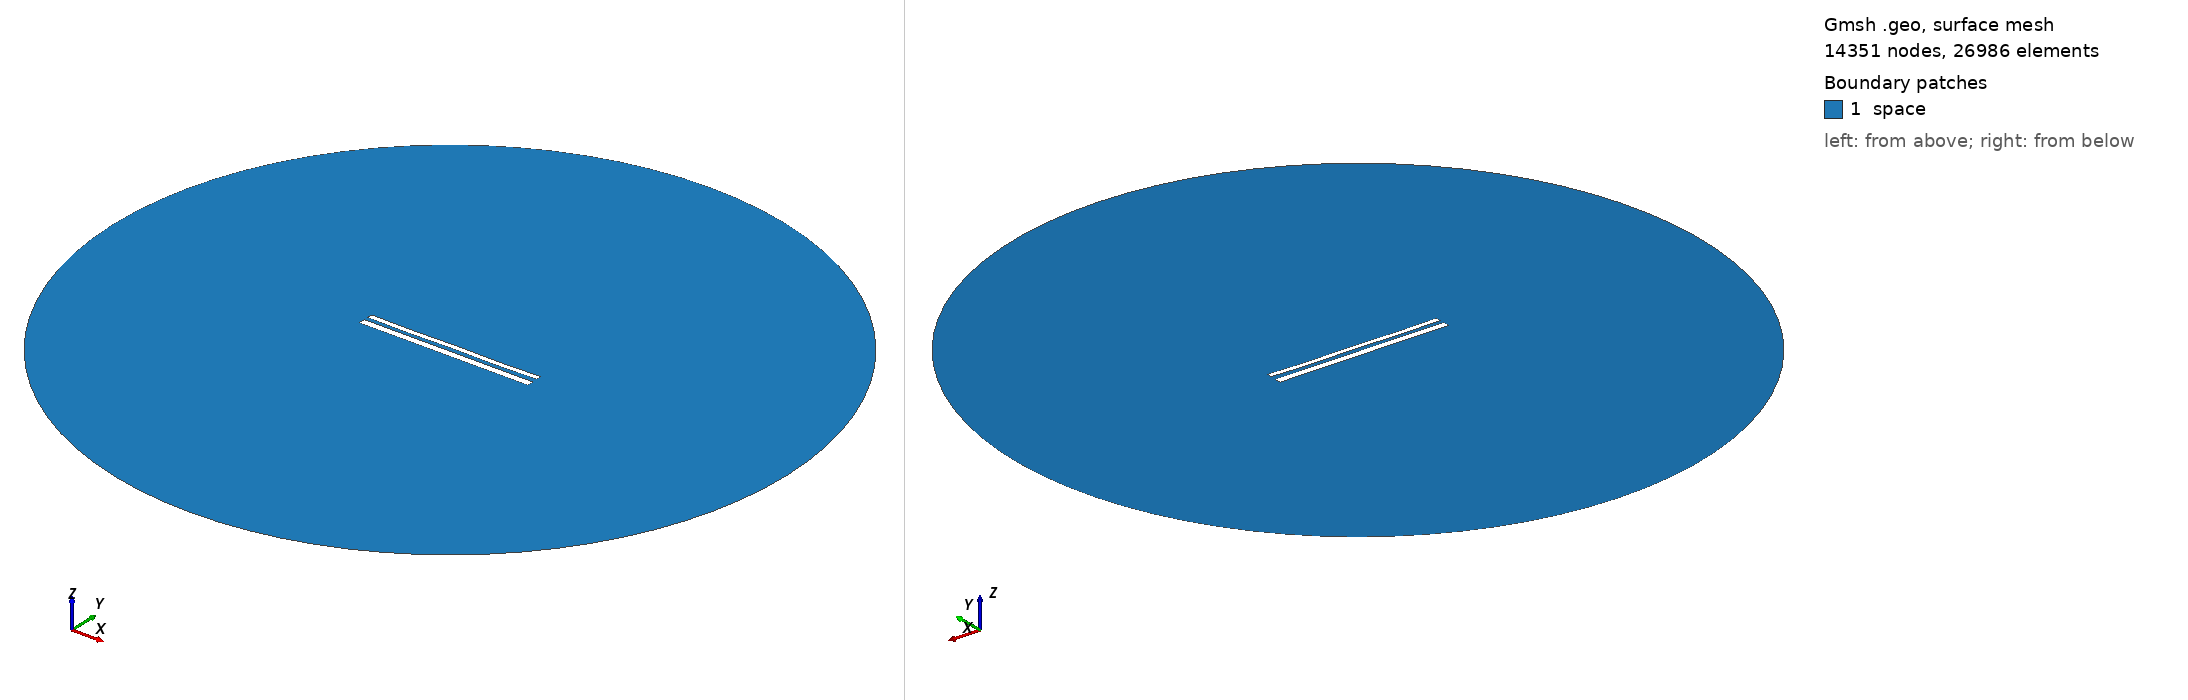

Gmsh geometry script, surface-meshed: 14351 nodes, 26986 surface elements. Boundary patches (legend numbers): 1 space. Left view from above one corner, right view from below the opposite corner. Legend entries are the model's physical surfaces. The drawing asked Gmsh for element sizes between 1% and 20% of the model's largest extent; the script's own settings can give other sizes.

=== 11786.geo (drawn) ===
//---------------------------------------
// Geometry kernel
//---------------------------------------

SetFactory("OpenCASCADE");



//---------------------------------------
// Parameters of the geometry
//---------------------------------------

// Overetch of the upper plate
overetch = 0.375;

// Distance between the plates
distance = 2.25;

// Discretization over the x axis (for the deformation)
nx = 50; 

// Length of the plate
L = 100 - overetch; 

// Number of modes
n = 4; 

// 1st mode coefficient
coeff(1) = 0.15;
beta(1) = 0.596864 * 3.1415926535 / L;

// 2nd mode coefficient
coeff(2) = -0.075;
beta(2) = 1.49418 * 3.1415926535 / L;

// 3rd mode coefficient
coeff(3) = 0.0;
beta(3) = 2.50025 * 3.1415926535 / L;

// 4th mode coefficient
coeff(4) = -0.15;
beta(4) = 3.49999 * 3.1415926535 / L;



//---------------------------------------
// Upper plate (deformed rectangle)
//---------------------------------------

// Coordiantes of the upper plate
xmin = -50;
xmax = 50 - overetch;

// Height of the upper plate
yheight = 4 - 2 * overetch;

// Indexes of the points
UpperID[] = {};
LowerID[] = {};
LeftID[] = {};
RightID[] = {};

// Point index
p = 1;

// Horizontal edges
For i In {1:nx}
    x = xmin + (i-1)*(xmax - xmin)/(nx-1);

    y_bottom = distance / 2 + overetch;
    For j In {1:n}
        C = (Cosh(beta(j)*L) + Cos(beta(j)*L)) / (Sinh(beta(j)*L) + Sin(beta(j)*L));
        y_bottom  = y_bottom + coeff(j) * (Cosh(beta(j)*(x+50)) - Cos(beta(j)*(x+50)) - C * (Sinh(beta(j)*(x+50)) - Sin(beta(j)*(x+50))));
    EndFor

    y_top = y_bottom + yheight;

    Point(p) = {x, y_top, 0, 1.0};
    UpperID[i] = p;
    p = p + 1;

    Point(p) = {x, y_bottom, 0, 1.0};
    LowerID[i] = p;
    p = p + 1;
EndFor

// Create point lists
UpperPts[] = {}; LowerPts[] = {};
For i In {1:nx}
  UpperPts[] += {UpperID[i]};
  LowerPts[] += {LowerID[i]};
EndFor

// Build splines
Spline(1) = {UpperPts[]};
Spline(2) = {LowerPts[]};
Line(3) = {LowerPts[nx-1], UpperPts[nx-1]};
Line(4) = {LowerPts[0], UpperPts[0]};

// Build the plane surface
Curve Loop(1) = {2, 3, -1, -4};
Plane Surface(1) = {1};



//---------------------------------------
// Lower plate (rectangle)
//---------------------------------------

// Vertices
Point(1001) = {-50, -1, 0, 1.0};
Point(1002) = { 50, -1, 0, 1.0};
Point(1003) = { 50,  -5, 0, 1.0};
Point(1004) = {-50,  -5, 0, 1.0};

// Edges
Line(5) = {1001, 1002};
Line(6) = {1002, 1003};
Line(7) = {1003, 1004};
Line(8) = {1004, 1001};

// Plane surface
Line Loop(2) = {5, 6, 7, 8};
Plane Surface(2) = {2}; 



//---------------------------------------
// Outer (fictious) boundary
//---------------------------------------

// Points
Point(1005) = {0, 0, 0};       // Center
Point(1006) = {200, 0, 0};     // Start point
Point(1007) = {0, 200, 0};     // 90 degrees
Point(1008) = {-200, 0, 0};    // 180 degrees
Point(1009) = {0, -200, 0};    // 270 degrees

// Circle arcs (each needs start, center, end)
Circle(9) = {1006, 1005, 1007};
Circle(10) = {1007, 1005, 1008};
Circle(11) = {1008, 1005, 1009};
Circle(12) = {1009, 1005, 1006};

// Plane surface for the entire domain
Curve Loop(3) = {9, 10, 11, 12};
Surface(3) = {3};

// Subtract the plates from the whole domain to obtain the actual domain where we want to solve the equations
BooleanDifference{ Surface{3}; Delete; }{ Surface{1}; Surface{2}; Delete; }




//---------------------------------------
// Transfinite Lines/Curves
//---------------------------------------

// Set the number of points on the boundaries
r = 7;

// Plates
Transfinite Curve {1, 2} = 50*r Using Progression 1;
Transfinite Curve {3, 4} = 2*r Using Progression 1;
Transfinite Line {5, 7} = 50*r Using Progression 1;
Transfinite Line {6, 8} = 2*r Using Progression 1;

// Outer boundary
Transfinite Line {9, 10, 11, 12} = 20 Using Progression 1;



//---------------------------------------
// Physical groups
//---------------------------------------                

// Physical curves (boundaries)
Physical Line("force_segment", 10) = {2};
Physical Line("upper_plate", 11) = {1, 3, 4};
Physical Line("lower_plate", 12) = {5, 6, 7, 8};
Physical Line("boundary", 20) = {9, 10, 11, 12};

// Physical Surfaces
Physical Surface("space", 30) = {3};



//---------------------------------------
// 6. Generate the Mesh
//---------------------------------------

// 2D mesh generation
Mesh 2;
